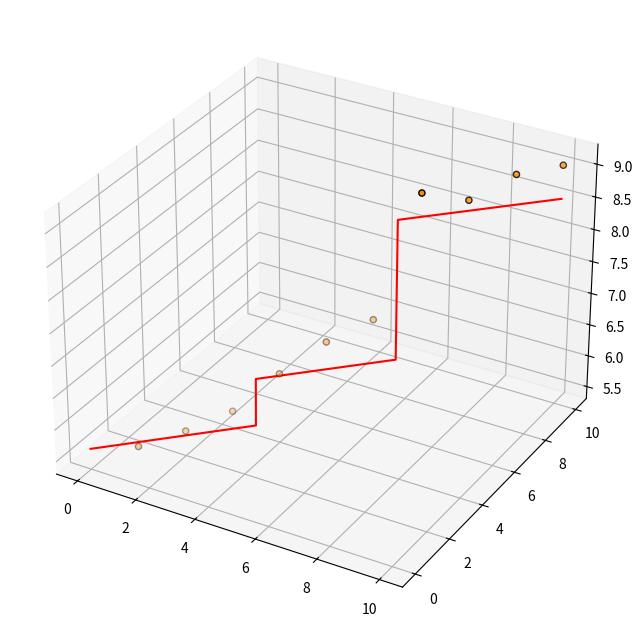

Generate this figure with matplotlib:
'''
Implement the decision_tree to adjust more than 1 dimension
'''

import  numpy as np
import  matplotlib.pyplot as plt
from mpl_toolkits.mplot3d import Axes3D

class DecisionTreeRegression():
    def __init__(self, depth = 5, min_leaf_size = 5):
        '''
        :param depth: 深度
        :param min_leaf_size:最小叶子大小
        '''

        self.depth = depth
        self.min_leaf_size = min_leaf_size
        self.left = None
        self.right = None
        self.prediction = None

        self.j = None # 最好的特征
        self.s = None # 最好的切分点


    def mean_squared_error(self, labels, prediction):
        '''

        :param labels: 原始值
        :param prediction: 预测值
        :return: 最小二乘误差
        '''
        if labels.ndim != 1:
            print("Error: Input labels must be one dimensional")

        return np.mean((labels - prediction) ** 2)

    def fit(self, X, y):

        #防止输入一维数据
        if X.ndim == 1:
            X = X.reshape(-1, 1)

        if y.ndim != 1:
            print("Error: Data set labels must be one dimensional")
            return

        #控制最小叶子
        if len(X) < 2 * self.min_leaf_size:
            self.prediction = np.mean(y)
            return

        #深度为1, 这个代码的深度是递减的
        if self.depth == 1:
            self.prediction = np.mean(y) # 用叶子中的平均数当预测值
            return

        j, s, best_split, _ = self.split(X, y)

        if s != None:
            left_X = X[:best_split]
            left_y = y[:best_split]
            right_X = X[best_split:]
            right_y = y[best_split:]

            self.s = s
            self.j = j
            self.left = DecisionTreeRegression(depth = self.depth - 1, min_leaf_size = self.min_leaf_size)
            self.right = DecisionTreeRegression(depth = self.depth - 1, min_leaf_size = self.min_leaf_size)

            #左右递归
            self.left.fit(left_X, left_y)
            self.right.fit(right_X, right_y)

        else:
            self.prediction = np.mean(y)

        # 出口
        return

    def squaErr(self, X, y, j, s):
        '''

        :return: 在j, s 的划分下两边的误差值之和
        '''
        mask_left = X[:, j] < s
        mask_right = X[:, j] >= s
        X_left = X[mask_left, j]
        X_right = X[mask_right, j]

        c_left = np.mean(y[mask_left])
        c_right = np.mean((y[mask_right]))

        error_left = np.sum((X_left - c_left) ** 2)
        error_right = np.sum((X_right - c_right) ** 2)
        return error_left + error_right


    def split(self, X, y):
        '''
        :return: 最佳特征，最佳切分点，最佳切分点的下标，最小误差值
        '''
        min_j = 0
        min_error = np.inf

        for j in range(len(X[0])):
            X_sorted = np.sort(X[:, min_j])  # 排列X， 并且不改变X
            slice_value = (X_sorted[1:] + X_sorted[:-1]) / 2 # 锯齿相加，得到中间值作为切分表
            min_s = X[0, min_j]
            min_s_index = slice_value[0]
            for s_index in range(len(slice_value)):
                error = self.squaErr(X, y, j, slice_value[s_index])
                if error < min_error:
                    min_error = error
                    min_j = j
                    min_s = slice_value[s_index]
                    min_s_index = s_index

            return  min_j, min_s, min_s_index, min_error

    def predict(self, x):

        if self.prediction is not None:

            return self.prediction

        elif self.left or self.right is not None:

            if x[self.j] >= self.s:
                return self.right.predict(x)
            else:
                return self.left.predict(x)
        else:
            print("Error: Decision tree not yet trained")
            return None

def main():

    # 训练数据集
    X = np.array([[1, 1], [2, 2], [3, 3], [4, 4], [5, 5], [6, 6], [7, 7], [8, 8], [9, 9], [10, 10]])
    y = np.array([5.56, 5.70, 5.91, 6.40, 6.80, 7.05, 8.90, 8.70, 9.00, 9.05])

    tree = DecisionTreeRegression(depth = 4, min_leaf_size = 2)
    tree.fit(X,y)

    # 测试数据集
    test_cases = np.array([np.arange(0.0, 10.0, 0.01), np.arange(0.0, 10.0, 0.01)]).T
    predictions = np.array([tree.predict(x) for x in test_cases])

    #绘图
    fig = plt.figure(figsize=(10, 8))
    ax = fig.add_subplot(111, projection="3d")
    ax.scatter(X[:, 0], X[:, 1], y, s=20, edgecolor="black",
               c="darkorange", label="data")
    ax.plot(test_cases[:, 0], test_cases[:, 1], predictions, c='r')
    plt.show()



if __name__ == '__main__':
    main()